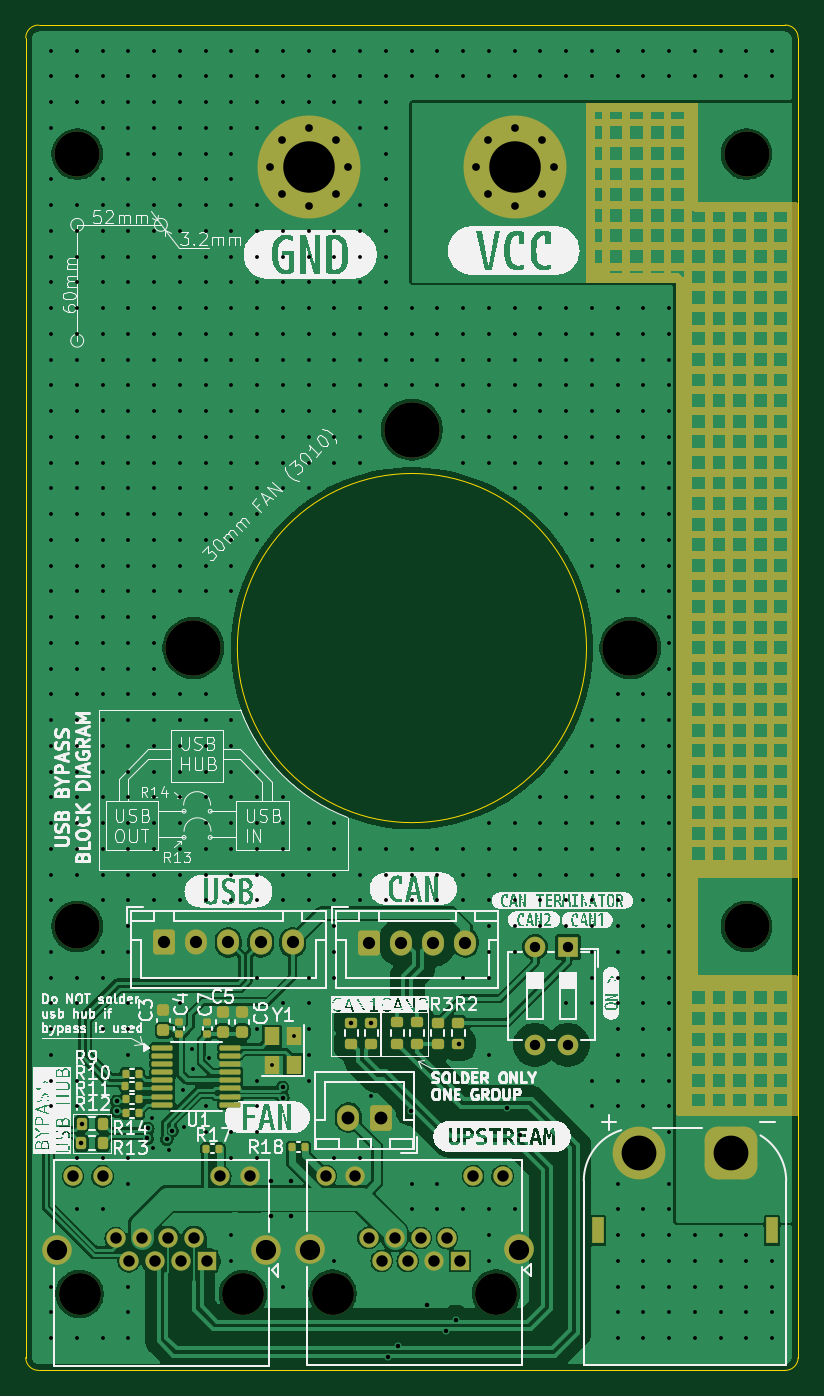
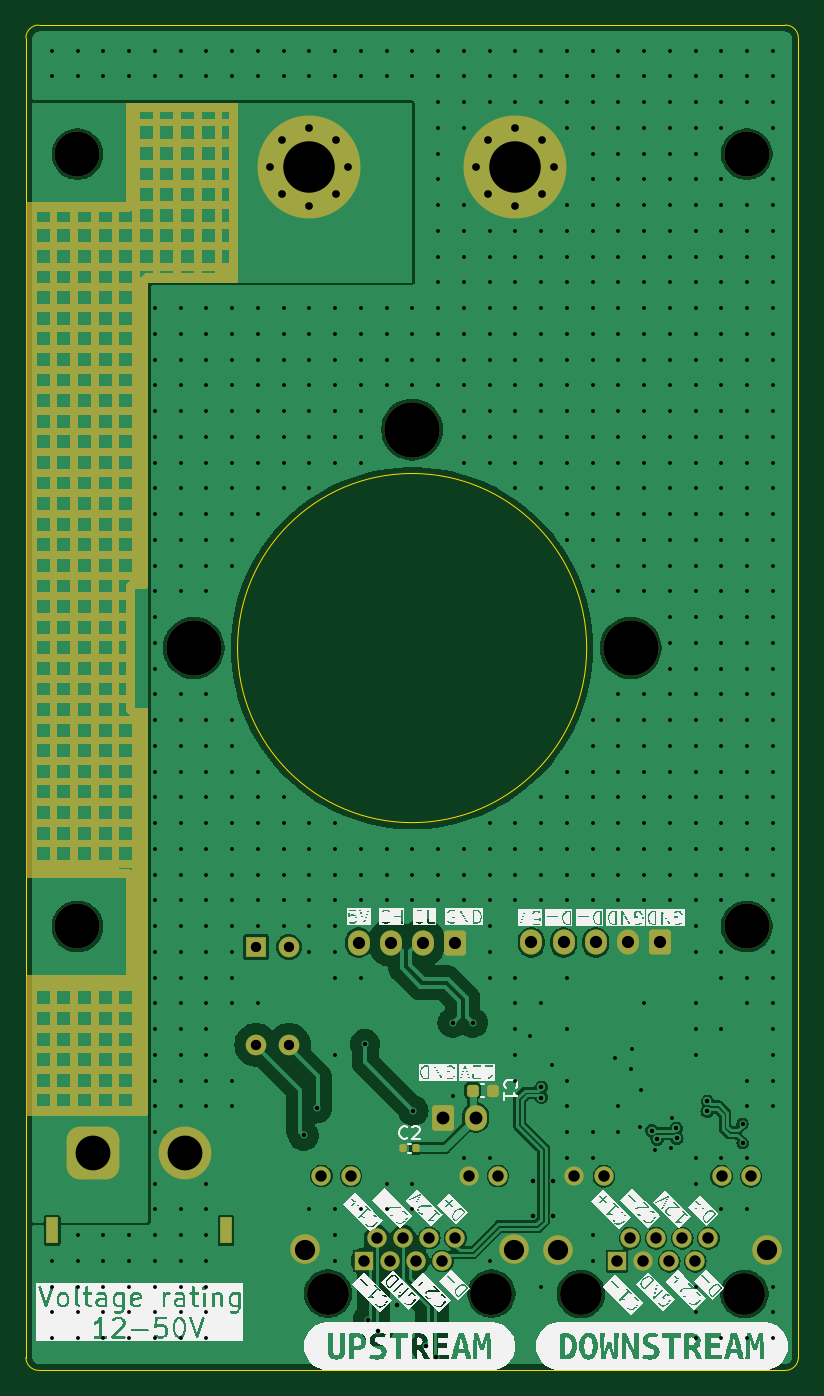
Circuit board: 11 layer files. Board 60.0 x 104.5 mm.
- bottom_copper: vesc_mms_board-CuBottom.gbr (122013 bytes)
- top_copper: vesc_mms_board-CuTop.gbr (148110 bytes)
- outline: vesc_mms_board-EdgeCuts.gbr (1184 bytes)
- bottom_mask: vesc_mms_board-MaskBottom.gbr (42760 bytes)
- top_mask: vesc_mms_board-MaskTop.gbr (44510 bytes)
- drill: vesc_mms_board-NPTH.drl (674 bytes)
- drill: vesc_mms_board-PTH.drl (13689 bytes)
- paste: vesc_mms_board-PasteBottom.gbr (1404 bytes)
- paste: vesc_mms_board-PasteTop.gbr (3834 bytes)
- bottom_silk: vesc_mms_board-SilkBottom.gbr (213784 bytes)
- top_silk: vesc_mms_board-SilkTop.gbr (231923 bytes)

=== bottom_copper: vesc_mms_board-CuBottom.gbr (122013 bytes, source omitted) ===
=== top_copper: vesc_mms_board-CuTop.gbr (148110 bytes, source omitted) ===
=== outline: vesc_mms_board-EdgeCuts.gbr ===
%TF.GenerationSoftware,KiCad,Pcbnew,8.0.7-8.0.7-0~ubuntu22.04.1*%
%TF.CreationDate,2025-01-12T18:49:43+01:00*%
%TF.ProjectId,vesc_mms_board,76657363-5f6d-46d7-935f-626f6172642e,rev?*%
%TF.SameCoordinates,Original*%
%TF.FileFunction,Profile,NP*%
%FSLAX46Y46*%
G04 Gerber Fmt 4.6, Leading zero omitted, Abs format (unit mm)*
G04 Created by KiCad (PCBNEW 8.0.7-8.0.7-0~ubuntu22.04.1) date 2025-01-12 18:49:43*
%MOMM*%
%LPD*%
G01*
G04 APERTURE LIST*
%TA.AperFunction,Profile*%
%ADD10C,0.050000*%
%TD*%
G04 APERTURE END LIST*
D10*
X80000000Y-147480001D02*
X80000000Y-44980001D01*
X139000000Y-148480001D02*
X81000000Y-148480001D01*
X140000000Y-44980001D02*
X140000000Y-147480001D01*
X81000000Y-43980001D02*
X139000000Y-43980001D01*
X80000000Y-44980001D02*
G75*
G02*
X81000000Y-43980001I1000000J0D01*
G01*
X139000000Y-43980001D02*
G75*
G02*
X140000000Y-44980001I0J-1000000D01*
G01*
X140000000Y-147480001D02*
G75*
G02*
X139000000Y-148480001I-1000000J0D01*
G01*
X81000000Y-148480001D02*
G75*
G02*
X80000000Y-147480001I0J1000000D01*
G01*
X123560432Y-92372583D02*
G75*
G02*
X96439568Y-92372583I-13560432J0D01*
G01*
X96439568Y-92372583D02*
G75*
G02*
X123560432Y-92372583I13560432J0D01*
G01*
M02*

=== bottom_mask: vesc_mms_board-MaskBottom.gbr (42760 bytes, source omitted) ===
=== top_mask: vesc_mms_board-MaskTop.gbr (44510 bytes, source omitted) ===
=== drill: vesc_mms_board-NPTH.drl ===
M48
; DRILL file {KiCad 8.0.7-8.0.7-0~ubuntu22.04.1} date 2025-01-12T18:49:43+0100
; FORMAT={-:-/ absolute / inch / decimal}
; #@! TF.CreationDate,2025-01-12T18:49:43+01:00
; #@! TF.GenerationSoftware,Kicad,Pcbnew,8.0.7-8.0.7-0~ubuntu22.04.1
; #@! TF.FileFunction,NonPlated,1,2,NPTH
FMAT,2
INCH
; #@! TA.AperFunction,NonPlated,NPTH,ComponentDrill
T1C0.1280
; #@! TA.AperFunction,NonPlated,NPTH,ComponentDrill
T2C0.1378
; #@! TA.AperFunction,NonPlated,NPTH,ComponentDrill
T3C0.1693
%
G90
G05
T1
X3.3144Y-5.6118
X3.8144Y-5.6118
X4.088Y-5.611
X4.588Y-5.611
T2
X3.3071Y-2.126
X3.3071Y-4.4882
X5.3543Y-2.126
X5.3543Y-4.4882
T3
X3.6626Y-3.6367
X4.3307Y-2.9686
X4.9988Y-3.6367
M30

=== drill: vesc_mms_board-PTH.drl (13689 bytes, source omitted) ===
=== paste: vesc_mms_board-PasteBottom.gbr (1404 bytes, source withheld) ===
=== paste: vesc_mms_board-PasteTop.gbr ===
%TF.GenerationSoftware,KiCad,Pcbnew,8.0.7-8.0.7-0~ubuntu22.04.1*%
%TF.CreationDate,2025-01-12T18:49:43+01:00*%
%TF.ProjectId,vesc_mms_board,76657363-5f6d-46d7-935f-626f6172642e,rev?*%
%TF.SameCoordinates,Original*%
%TF.FileFunction,Paste,Top*%
%TF.FilePolarity,Positive*%
%FSLAX46Y46*%
G04 Gerber Fmt 4.6, Leading zero omitted, Abs format (unit mm)*
G04 Created by KiCad (PCBNEW 8.0.7-8.0.7-0~ubuntu22.04.1) date 2025-01-12 18:49:43*
%MOMM*%
%LPD*%
G01*
G04 APERTURE LIST*
G04 Aperture macros list*
%AMRoundRect*
0 Rectangle with rounded corners*
0 $1 Rounding radius*
0 $2 $3 $4 $5 $6 $7 $8 $9 X,Y pos of 4 corners*
0 Add a 4 corners polygon primitive as box body*
4,1,4,$2,$3,$4,$5,$6,$7,$8,$9,$2,$3,0*
0 Add four circle primitives for the rounded corners*
1,1,$1+$1,$2,$3*
1,1,$1+$1,$4,$5*
1,1,$1+$1,$6,$7*
1,1,$1+$1,$8,$9*
0 Add four rect primitives between the rounded corners*
20,1,$1+$1,$2,$3,$4,$5,0*
20,1,$1+$1,$4,$5,$6,$7,0*
20,1,$1+$1,$6,$7,$8,$9,0*
20,1,$1+$1,$8,$9,$2,$3,0*%
G04 Aperture macros list end*
%ADD10RoundRect,0.100000X-0.712500X-0.100000X0.712500X-0.100000X0.712500X0.100000X-0.712500X0.100000X0*%
%ADD11RoundRect,0.225000X-0.250000X0.225000X-0.250000X-0.225000X0.250000X-0.225000X0.250000X0.225000X0*%
%ADD12RoundRect,0.135000X0.135000X0.185000X-0.135000X0.185000X-0.135000X-0.185000X0.135000X-0.185000X0*%
%ADD13RoundRect,0.200000X-0.275000X0.200000X-0.275000X-0.200000X0.275000X-0.200000X0.275000X0.200000X0*%
%ADD14RoundRect,0.200000X0.275000X-0.200000X0.275000X0.200000X-0.275000X0.200000X-0.275000X-0.200000X0*%
%ADD15RoundRect,0.135000X-0.135000X-0.185000X0.135000X-0.185000X0.135000X0.185000X-0.135000X0.185000X0*%
%ADD16R,1.200000X1.400000*%
%ADD17RoundRect,0.140000X-0.170000X0.140000X-0.170000X-0.140000X0.170000X-0.140000X0.170000X0.140000X0*%
%ADD18RoundRect,0.200000X-0.200000X-0.275000X0.200000X-0.275000X0.200000X0.275000X-0.200000X0.275000X0*%
G04 APERTURE END LIST*
D10*
%TO.C,U1*%
X90622500Y-123400000D03*
X90622500Y-124035000D03*
X90622500Y-124670000D03*
X90622500Y-125305000D03*
X90622500Y-125940000D03*
X90622500Y-126575000D03*
X90622500Y-127210000D03*
X90622500Y-127845000D03*
X95897500Y-127845000D03*
X95897500Y-127210000D03*
X95897500Y-126575000D03*
X95897500Y-125940000D03*
X95897500Y-125305000D03*
X95897500Y-124670000D03*
X95897500Y-124035000D03*
X95897500Y-123400000D03*
%TD*%
D11*
%TO.C,C5*%
X95300000Y-120625000D03*
X95300000Y-122175000D03*
%TD*%
D12*
%TO.C,R11*%
X88779999Y-127422500D03*
X87760001Y-127422500D03*
%TD*%
D13*
%TO.C,R8*%
X105300000Y-121475000D03*
X105300000Y-123125000D03*
%TD*%
D14*
%TO.C,R2*%
X113600000Y-123125000D03*
X113600000Y-121475000D03*
%TD*%
D15*
%TO.C,R12*%
X87760000Y-128522500D03*
X88780000Y-128522500D03*
%TD*%
D14*
%TO.C,R3*%
X112000000Y-123125000D03*
X112000000Y-121475000D03*
%TD*%
D15*
%TO.C,R17*%
X94000000Y-131250000D03*
X95019998Y-131250000D03*
%TD*%
D16*
%TO.C,Y1*%
X100822500Y-124722500D03*
X100822500Y-122522500D03*
X99122500Y-122522500D03*
X99122500Y-124722500D03*
%TD*%
D15*
%TO.C,R9*%
X87760000Y-125422500D03*
X88780000Y-125422500D03*
%TD*%
D13*
%TO.C,R6*%
X106850001Y-121475000D03*
X106850001Y-123125000D03*
%TD*%
D11*
%TO.C,C6*%
X96800000Y-120625000D03*
X96800000Y-122175000D03*
%TD*%
%TO.C,C3*%
X90700000Y-120525000D03*
X90700000Y-122075000D03*
%TD*%
D17*
%TO.C,C4*%
X91900000Y-121420000D03*
X91900000Y-122380000D03*
%TD*%
%TO.C,C7*%
X94100000Y-121420000D03*
X94100000Y-122380000D03*
%TD*%
D14*
%TO.C,R7*%
X108870001Y-123095000D03*
X108870001Y-121445000D03*
%TD*%
%TO.C,R5*%
X110410000Y-123095000D03*
X110410000Y-121445000D03*
%TD*%
D15*
%TO.C,R10*%
X87750000Y-126422500D03*
X88770000Y-126422500D03*
%TD*%
D18*
%TO.C,R13*%
X84327500Y-130832500D03*
X85977500Y-130832500D03*
%TD*%
D15*
%TO.C,R18*%
X100680001Y-131150000D03*
X101699999Y-131150000D03*
%TD*%
D18*
%TO.C,R14*%
X84337500Y-129312500D03*
X85987500Y-129312500D03*
%TD*%
M02*

=== bottom_silk: vesc_mms_board-SilkBottom.gbr (213784 bytes, source omitted) ===
=== top_silk: vesc_mms_board-SilkTop.gbr (231923 bytes, source omitted) ===
